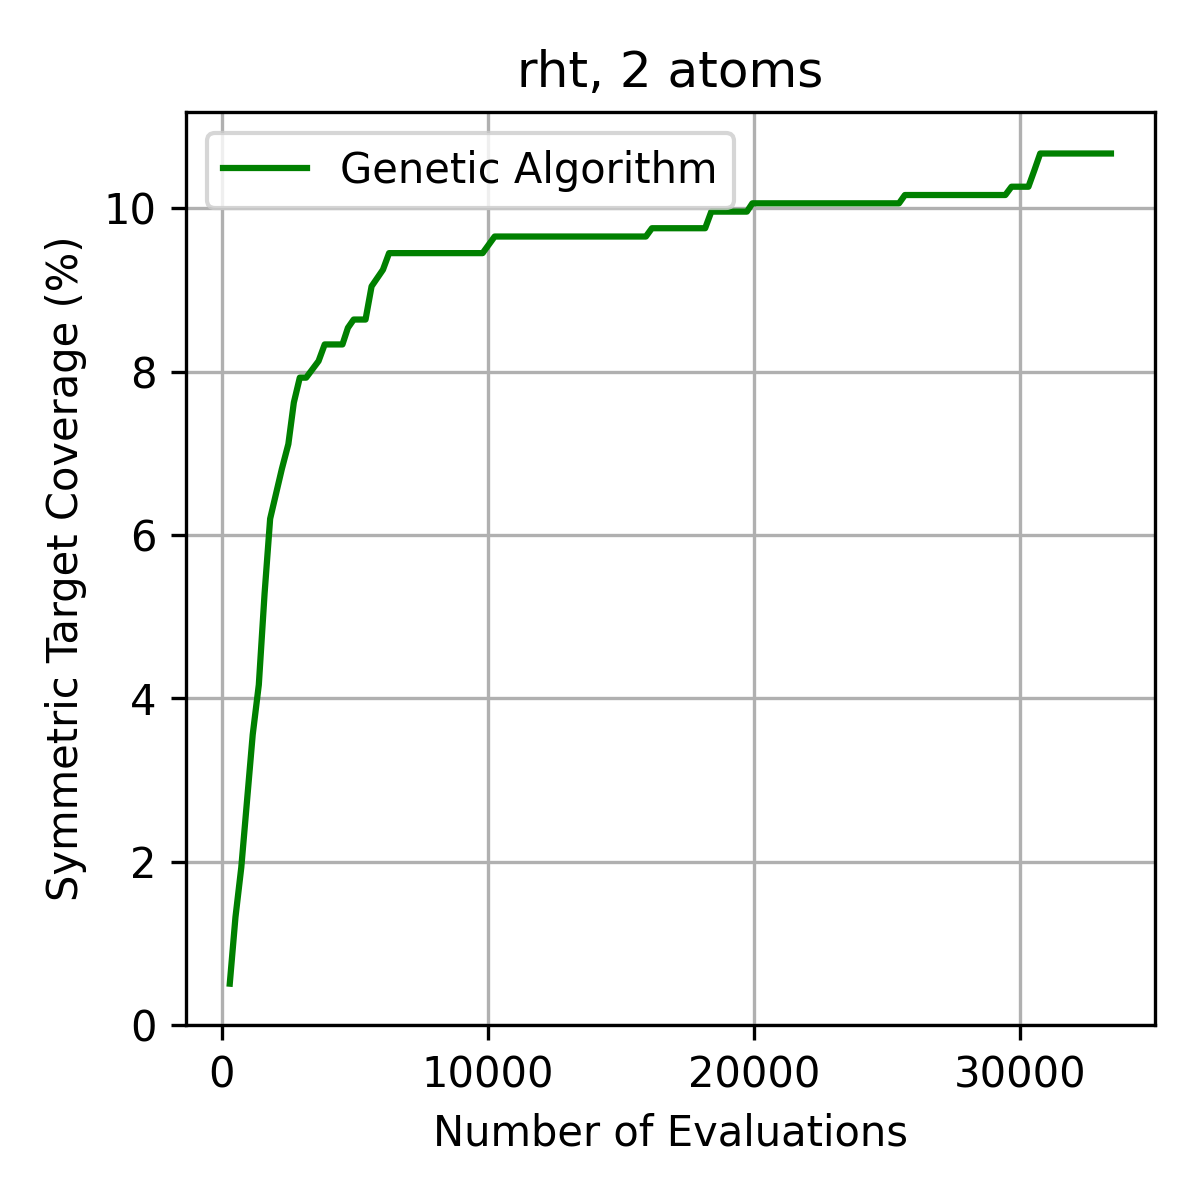

The file beside this chart, header and first rows:
Generation, Total_Evaluations, Unique_Explored, Redundant_Evaluations, Redundancy_Rate, Best_Energy, High_Sym_Coverage_Pct
0, 300, 298, 2, 0.0067, 32.0, 0.5081
1, 514, 492, 22, 0.0428, 30.0, 1.321
2, 733, 687, 46, 0.0628, 30.0, 1.931
3, 949, 885, 64, 0.0674, 28.0, 2.744
4, 1163, 1068, 95, 0.0817, 24.0, 3.557
5, 1392, 1258, 134, 0.0963, 24.0, 4.167
6, 1609, 1423, 186, 0.1156, 24.0, 5.285
7, 1818, 1571, 247, 0.1359, 24.0, 6.199
8, 2038, 1696, 342, 0.1678, 24.0, 6.504
9, 2258, 1814, 444, 0.1966, 24.0, 6.809
10, 2503, 1957, 546, 0.2181, 24.0, 7.114
11, 2709, 2042, 667, 0.2462, 24.0, 7.622
12, 2933, 2125, 808, 0.2755, 24.0, 7.927
13, 3172, 2198, 974, 0.3071, 24.0, 7.927
14, 3408, 2247, 1161, 0.3407, 24.0, 8.028
15, 3639, 2285, 1354, 0.3721, 24.0, 8.13
16, 3869, 2291, 1578, 0.4079, 24.0, 8.333
17, 4083, 2296, 1787, 0.4377, 24.0, 8.333
18, 4318, 2306, 2012, 0.4660, 24.0, 8.333
19, 4537, 2314, 2223, 0.4900, 24.0, 8.333
20, 4742, 2317, 2425, 0.5114, 24.0, 8.537
21, 4959, 2324, 2635, 0.5314, 24.0, 8.638
22, 5181, 2327, 2854, 0.5509, 24.0, 8.638
23, 5405, 2329, 3076, 0.5691, 24.0, 8.638
24, 5632, 2333, 3299, 0.5858, 24.0, 9.045
25, 5845, 2339, 3506, 0.5998, 24.0, 9.146
26, 6060, 2343, 3717, 0.6134, 24.0, 9.248
27, 6290, 2345, 3945, 0.6272, 24.0, 9.451
28, 6512, 2350, 4162, 0.6391, 24.0, 9.451
29, 6737, 2353, 4384, 0.6507, 24.0, 9.451
30, 6975, 2358, 4617, 0.6619, 24.0, 9.451
31, 7197, 2365, 4832, 0.6714, 24.0, 9.451
32, 7410, 2370, 5040, 0.6802, 24.0, 9.451
33, 7631, 2374, 5257, 0.6889, 24.0, 9.451
34, 7849, 2376, 5473, 0.6973, 24.0, 9.451
35, 8076, 2376, 5700, 0.7058, 24.0, 9.451
36, 8291, 2378, 5913, 0.7132, 24.0, 9.451
37, 8505, 2379, 6126, 0.7203, 24.0, 9.451
38, 8727, 2381, 6346, 0.7272, 24.0, 9.451
39, 8940, 2384, 6556, 0.7333, 24.0, 9.451
40, 9152, 2385, 6767, 0.7394, 24.0, 9.451
41, 9382, 2389, 6993, 0.7454, 24.0, 9.451
42, 9599, 2392, 7207, 0.7508, 24.0, 9.451
43, 9807, 2398, 7409, 0.7555, 24.0, 9.451
44, 10032, 2405, 7627, 0.7603, 24.0, 9.553
45, 10260, 2408, 7852, 0.7653, 24.0, 9.655
46, 10490, 2409, 8081, 0.7704, 24.0, 9.655
47, 10709, 2410, 8299, 0.7750, 24.0, 9.655
48, 10921, 2411, 8510, 0.7792, 24.0, 9.655
49, 11155, 2416, 8739, 0.7834, 24.0, 9.655
50, 11367, 2419, 8948, 0.7872, 24.0, 9.655
51, 11577, 2419, 9158, 0.7911, 24.0, 9.655
52, 11796, 2419, 9377, 0.7949, 24.0, 9.655
53, 12000, 2421, 9579, 0.7983, 24.0, 9.655
54, 12218, 2425, 9793, 0.8015, 24.0, 9.655
55, 12433, 2428, 10005, 0.8047, 24.0, 9.655
56, 12658, 2431, 10227, 0.8079, 24.0, 9.655
57, 12869, 2435, 10434, 0.8108, 24.0, 9.655
58, 13084, 2436, 10648, 0.8138, 24.0, 9.655
59, 13302, 2436, 10866, 0.8169, 24.0, 9.655
... 91 more rows
